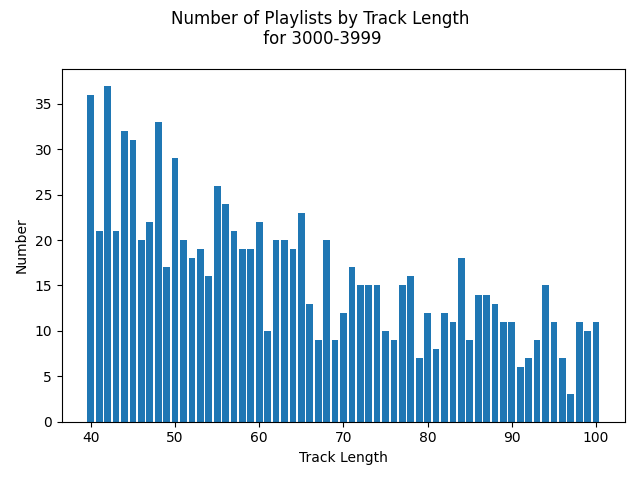

The data file committed next to this chart (first rows):
length, count
40, 36
41, 21
42, 37
43, 21
44, 32
45, 31
46, 20
47, 22
48, 33
49, 17
50, 29
51, 20
52, 18
53, 19
54, 16
55, 26
56, 24
57, 21
58, 19
59, 19
60, 22
61, 10
62, 20
63, 20
64, 19
65, 23
66, 13
67, 9
68, 20
69, 9
70, 12
71, 17
72, 15
73, 15
74, 15
75, 10
76, 9
77, 15
78, 16
79, 7
80, 12
81, 8
82, 12
83, 11
84, 18
85, 9
86, 14
87, 14
88, 13
89, 11
90, 11
91, 6
92, 7
93, 9
94, 15
95, 11
96, 7
97, 3
98, 11
99, 10
... 1 more rows
